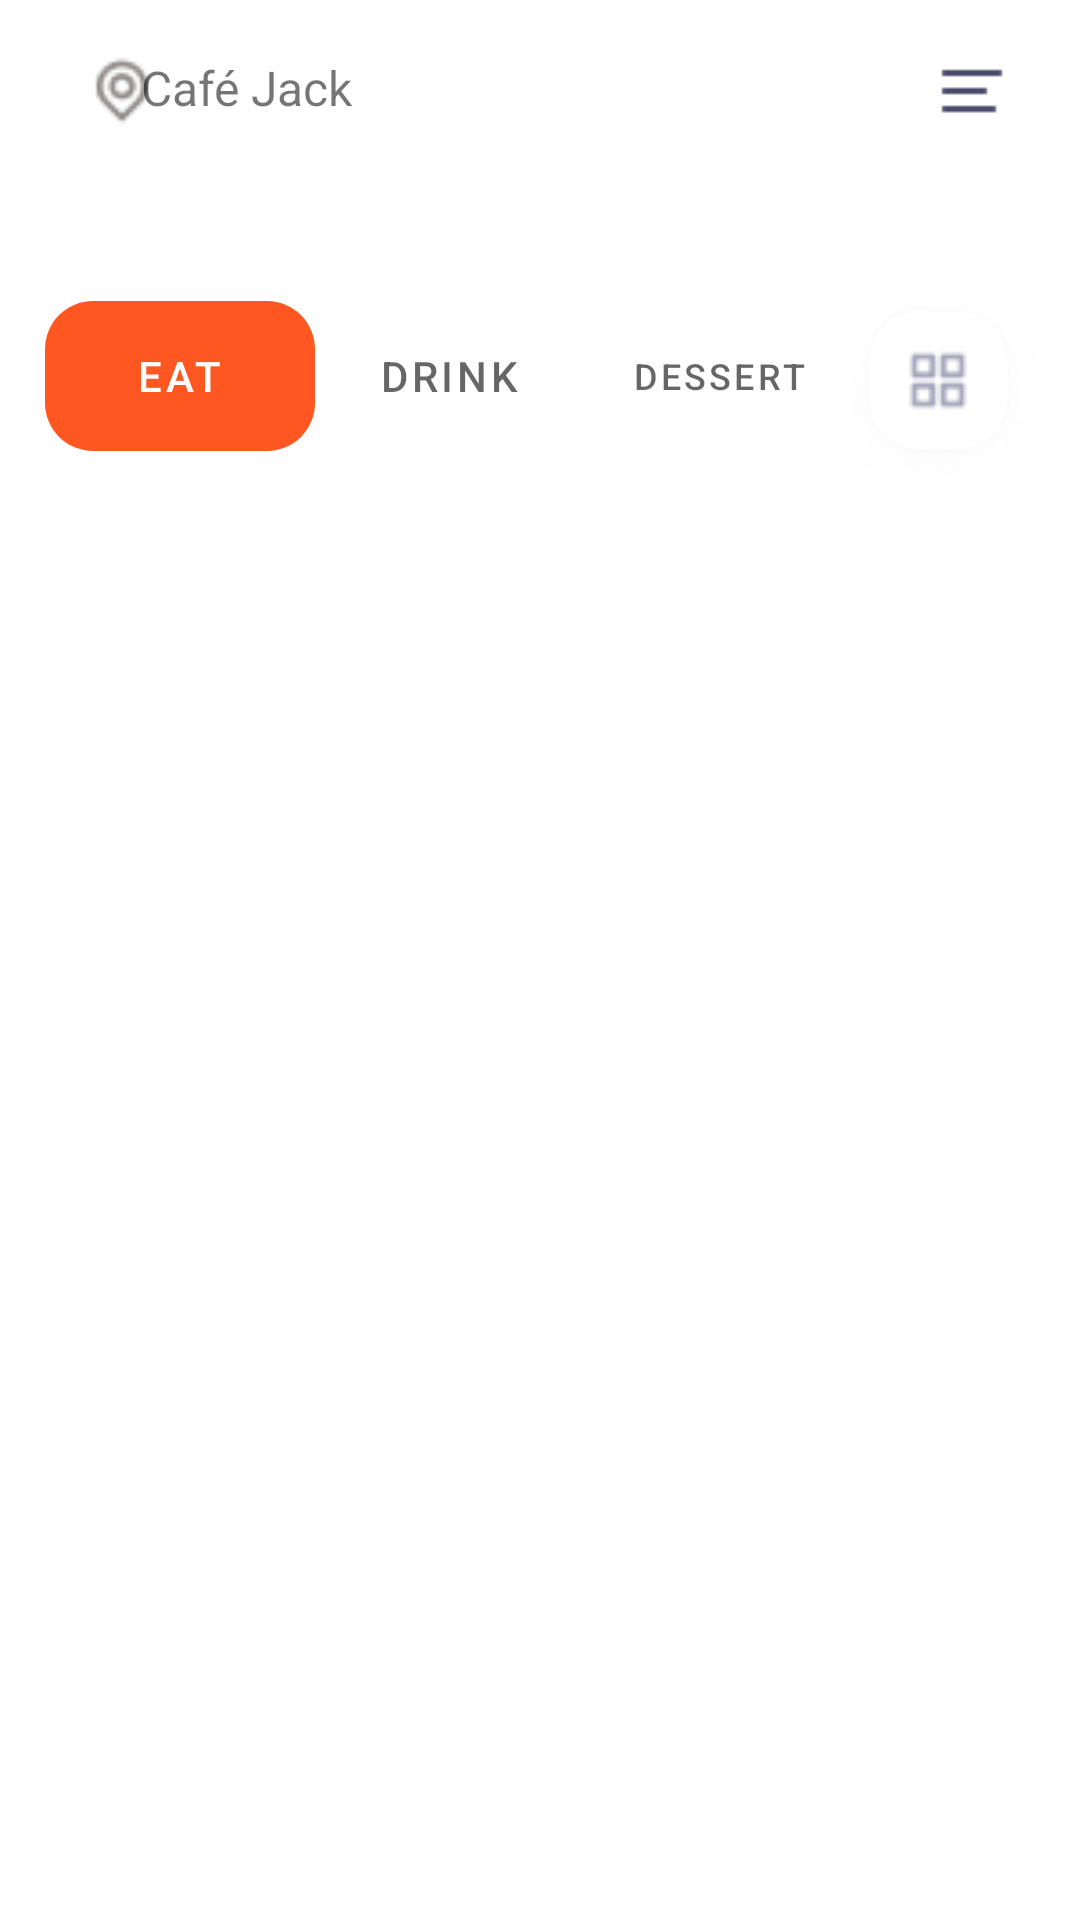

The Android layout XML behind this screen, and the referenced resources:
<!-- AndroidManifest.xml: application theme Theme.FoodOrederApp -->
<!-- res/layout/activity_recommendations_grid.xml -->
<?xml version="1.0" encoding="utf-8"?>
<androidx.constraintlayout.widget.ConstraintLayout xmlns:android="http://schemas.android.com/apk/res/android"
    xmlns:app="http://schemas.android.com/apk/res-auto"
    xmlns:tools="http://schemas.android.com/tools"
    android:layout_width="match_parent"
    android:layout_height="match_parent"
    tools:context=".Recommendations_grid">

    <ImageView
        android:id="@+id/imageview1"
        android:layout_width="24dp"
        android:layout_height="24dp"
        android:layout_marginStart="24dp"
        android:src="@drawable/location_icon"
        app:layout_constraintBottom_toBottomOf="parent"
        app:layout_constraintEnd_toEndOf="parent"
        app:layout_constraintHorizontal_bias="0.015"
        app:layout_constraintStart_toStartOf="parent"
        app:layout_constraintTop_toTopOf="parent"
        app:layout_constraintVertical_bias="0.03" />

    <TextView
        android:id="@+id/tv1"
        android:layout_width="75dp"
        android:layout_height="24dp"
        android:text="Café Jack"
        android:textSize="16dp"
        app:layout_constraintBottom_toBottomOf="parent"
        app:layout_constraintEnd_toEndOf="parent"
        app:layout_constraintHorizontal_bias="0.165"
        app:layout_constraintStart_toStartOf="parent"
        app:layout_constraintTop_toTopOf="parent"
        app:layout_constraintVertical_bias="0.03" />

    <ImageView
        android:id="@+id/imageview2"
        android:layout_width="24dp"
        android:layout_height="24dp"
        android:layout_marginEnd="24dp"
        android:src="@drawable/menu_icon"
        app:layout_constraintBottom_toBottomOf="parent"
        app:layout_constraintEnd_toEndOf="parent"
        app:layout_constraintHorizontal_bias="1.0"
        app:layout_constraintTop_toTopOf="parent"
        app:layout_constraintVertical_bias="0.03" />

    <TextView
        android:id="@+id/tv2"
        android:layout_width="335dp"
        android:layout_height="60dp"
        android:layout_marginStart="24dp"
        android:textSize="24dp"
        android:fontFamily="sans-serif"
        app:layout_constraintBottom_toBottomOf="parent"
        app:layout_constraintEnd_toEndOf="parent"
        app:layout_constraintHorizontal_bias="0.1"
        app:layout_constraintStart_toStartOf="parent"
        app:layout_constraintTop_toTopOf="parent"
        app:layout_constraintVertical_bias="0.08" />
  

    <com.google.android.material.tabs.TabLayout
        android:id="@+id/tablayout"
        android:layout_width="270dp"
        android:layout_height="50dp"
        app:layout_constraintBottom_toBottomOf="parent"
        app:layout_constraintEnd_toEndOf="parent"
        app:layout_constraintHorizontal_bias="0.167"
        app:layout_constraintStart_toStartOf="parent"
        app:layout_constraintTop_toTopOf="parent"
        app:layout_constraintVertical_bias="0.17"
        app:tabGravity="fill"
        app:tabIndicator="@drawable/tab_design"
        app:tabIndicatorAnimationMode="elastic"
        app:tabIndicatorColor="@color/orange"
        app:tabIndicatorGravity="stretch"
        app:tabMode="fixed"
        app:tabSelectedTextColor="@color/white">

        <com.google.android.material.tabs.TabItem
            android:layout_width="wrap_content"
            android:layout_height="wrap_content"
            android:text="Eat" />

        <com.google.android.material.tabs.TabItem
            android:layout_width="wrap_content"
            android:layout_height="wrap_content"
            android:text="Drink" />

        <com.google.android.material.tabs.TabItem
            android:layout_width="wrap_content"
            android:layout_height="wrap_content"
            android:text="Dessert" />

    </com.google.android.material.tabs.TabLayout>

    <ImageView
        android:id="@+id/imageview"
        android:layout_width="84dp"
        android:layout_height="84dp"
        android:src="@drawable/navigation_button_icon"
        app:layout_constraintBottom_toBottomOf="parent"
        app:layout_constraintEnd_toEndOf="parent"
        app:layout_constraintHorizontal_bias="0.981"
        app:layout_constraintStart_toStartOf="parent"
        app:layout_constraintTop_toTopOf="parent"
        app:layout_constraintVertical_bias="0.16" />

    <androidx.viewpager.widget.ViewPager
        android:id="@+id/viewpager"
        android:layout_width="match_parent"
        android:layout_height="500dp"
        android:layout_marginTop="44dp"
        app:layout_constraintEnd_toEndOf="parent"
        app:layout_constraintHorizontal_bias="0.0"
        app:layout_constraintStart_toStartOf="parent"
        app:layout_constraintTop_toBottomOf="@+id/tablayout"
        app:layout_constraintVertical_bias="0.0" />

    
></androidx.constraintlayout.widget.ConstraintLayout>
<!-- resources referenced by this layout -->
<resources>
  <color name="orange">#FF5722</color>
  <color name="white">#FFFFFFFF</color>
  <!-- drawable location_icon: png bitmap (drawable-v24, 601 bytes) -->
  <!-- drawable menu_icon: png bitmap (drawable-v24, 191 bytes) -->
  <!-- drawable navigation_button_icon: png bitmap (drawable, 3016 bytes) -->
  <!-- drawable radio_selector (drawable) -->
  <?xml version="1.0" encoding="utf-8"?>
  <selector xmlns:android="http://schemas.android.com/apk/res/android">
      <item android:state_checked="true" />
  
      <item android:state_checked="false"/>
  
  </selector>
  <!-- drawable star: png bitmap (drawable, 294 bytes) -->
  <!-- drawable tab_design (drawable) -->
  <?xml version="1.0" encoding="utf-8"?>
  <shape
      xmlns:android="http://schemas.android.com/apk/res/android"
      android:shape="rectangle">
  <solid android:color="@color/orange"/>
      <corners android:radius="16dp"/>
  </shape>
  <style name="Theme.FoodOrederApp" parent="Theme.MaterialComponents.DayNight.DarkActionBar">
          
          <item name="colorPrimary">@color/purple_500</item>
          <item name="colorPrimaryVariant">@color/orange2</item>
          <item name="colorOnPrimary">@color/white</item>
          
          <item name="colorSecondary">@color/teal_200</item>
          <item name="colorSecondaryVariant">@color/teal_700</item>
          <item name="colorOnSecondary">@color/black</item>
          
          <item name="android:statusBarColor" tools:targetApi="l">?attr/colorPrimaryVariant</item>
          
      </style>
  <color name="purple_500">#FF6200EE</color>
  <color name="orange2">#FB7448</color>
  <color name="teal_200">#FF03DAC5</color>
  <color name="teal_700">#FF018786</color>
  <color name="black">#FF000000</color>
</resources>
